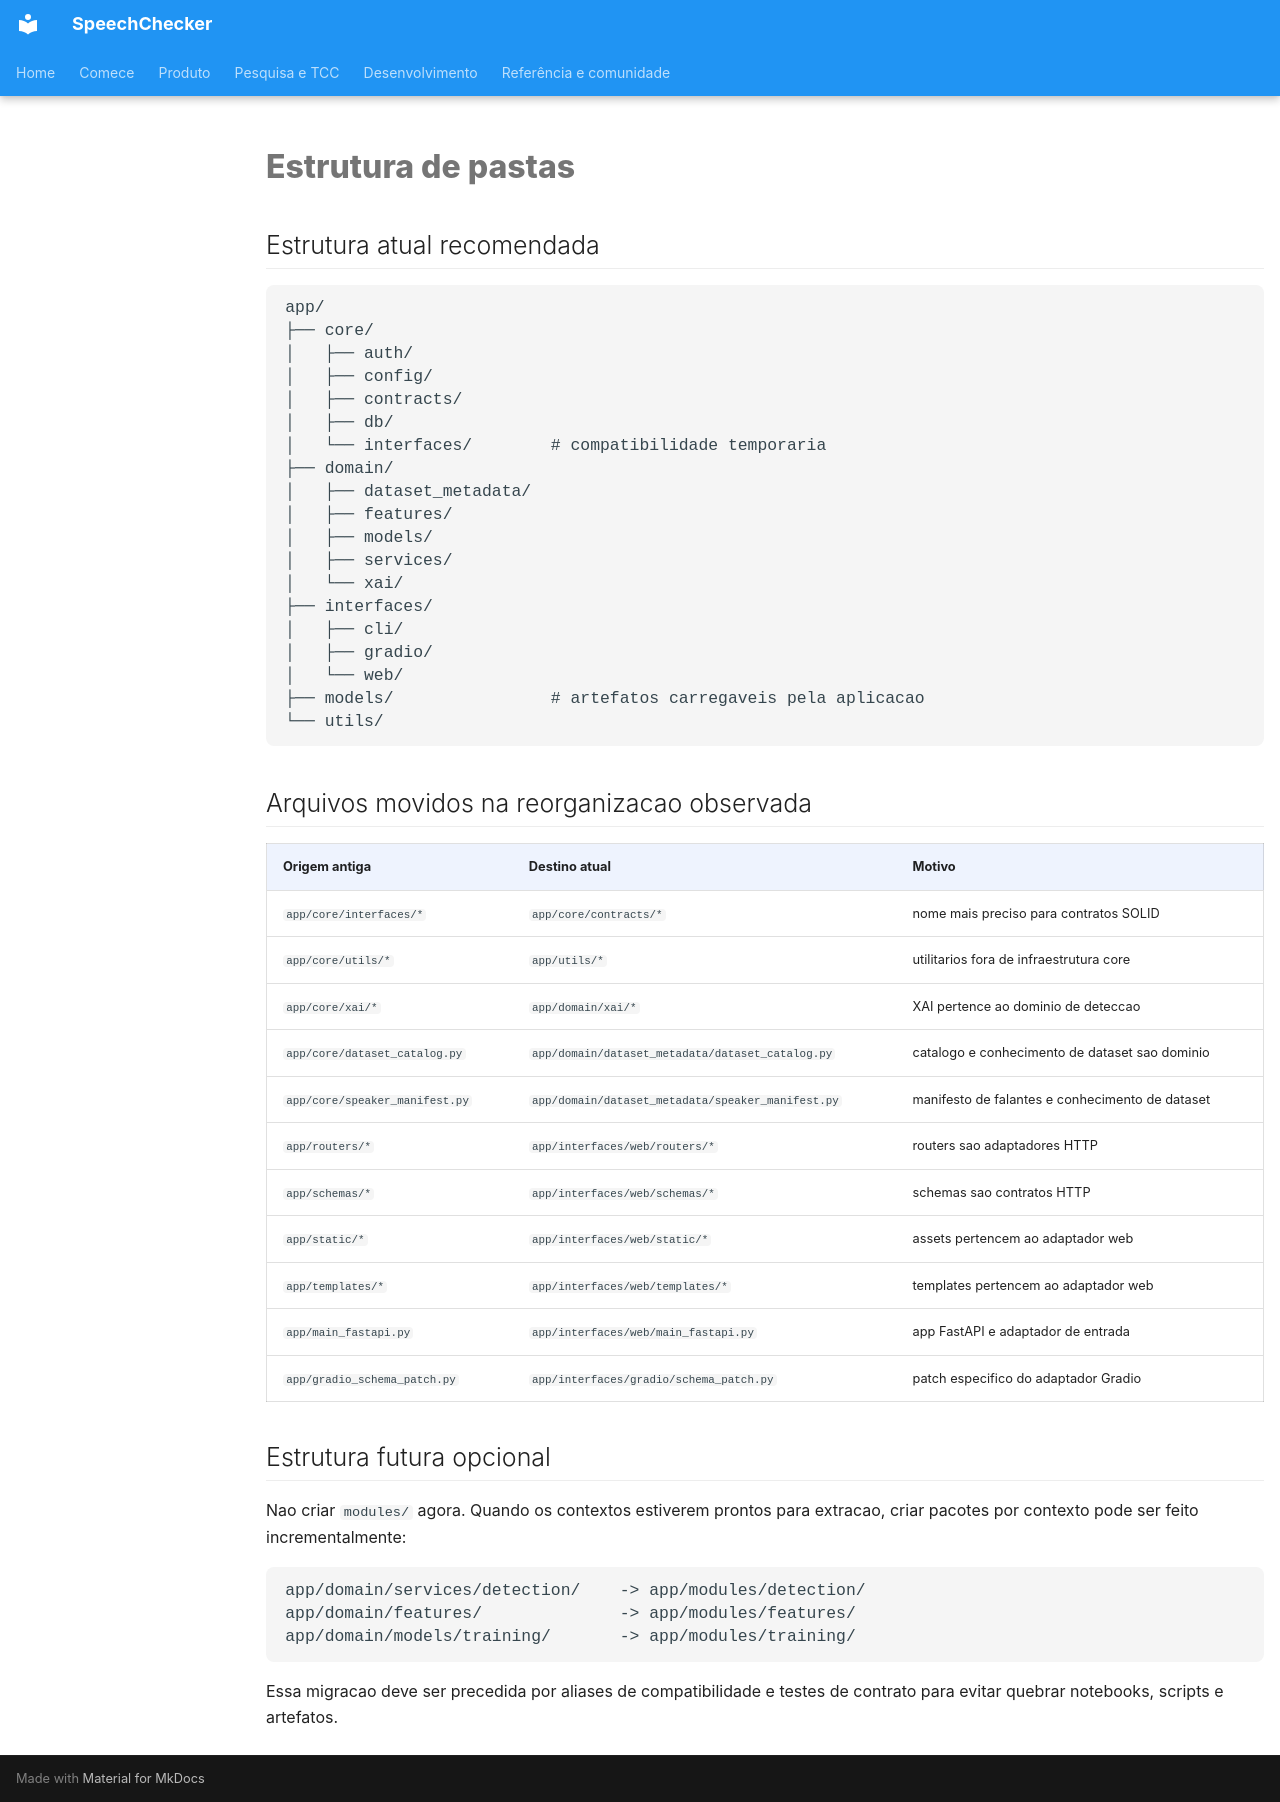

repository: thierrybraga/XFakeSong · page: FolderStructure/index.html · generator: mkdocs

# Estrutura de pastas

## Estrutura atual recomendada

```text
app/
├── core/
│   ├── auth/
│   ├── config/
│   ├── contracts/
│   ├── db/
│   └── interfaces/        # compatibilidade temporaria
├── domain/
│   ├── dataset_metadata/
│   ├── features/
│   ├── models/
│   ├── services/
│   └── xai/
├── interfaces/
│   ├── cli/
│   ├── gradio/
│   └── web/
├── models/                # artefatos carregaveis pela aplicacao
└── utils/
```

## Arquivos movidos na reorganizacao observada

| Origem antiga | Destino atual | Motivo |
| --- | --- | --- |
| `app/core/interfaces/*` | `app/core/contracts/*` | nome mais preciso para contratos SOLID |
| `app/core/utils/*` | `app/utils/*` | utilitarios fora de infraestrutura core |
| `app/core/xai/*` | `app/domain/xai/*` | XAI pertence ao dominio de deteccao |
| `app/core/dataset_catalog.py` | `app/domain/dataset_metadata/dataset_catalog.py` | catalogo e conhecimento de dataset sao dominio |
| `app/core/speaker_manifest.py` | `app/domain/dataset_metadata/speaker_manifest.py` | manifesto de falantes e conhecimento de dataset |
| `app/routers/*` | `app/interfaces/web/routers/*` | routers sao adaptadores HTTP |
| `app/schemas/*` | `app/interfaces/web/schemas/*` | schemas sao contratos HTTP |
| `app/static/*` | `app/interfaces/web/static/*` | assets pertencem ao adaptador web |
| `app/templates/*` | `app/interfaces/web/templates/*` | templates pertencem ao adaptador web |
| `app/main_fastapi.py` | `app/interfaces/web/main_fastapi.py` | app FastAPI e adaptador de entrada |
| `app/gradio_schema_patch.py` | `app/interfaces/gradio/schema_patch.py` | patch especifico do adaptador Gradio |

## Estrutura futura opcional

Nao criar `modules/` agora. Quando os contextos estiverem prontos para extracao,
criar pacotes por contexto pode ser feito incrementalmente:

```text
app/domain/services/detection/    -> app/modules/detection/
app/domain/features/              -> app/modules/features/
app/domain/models/training/       -> app/modules/training/
```

Essa migracao deve ser precedida por aliases de compatibilidade e testes de
contrato para evitar quebrar notebooks, scripts e artefatos.
